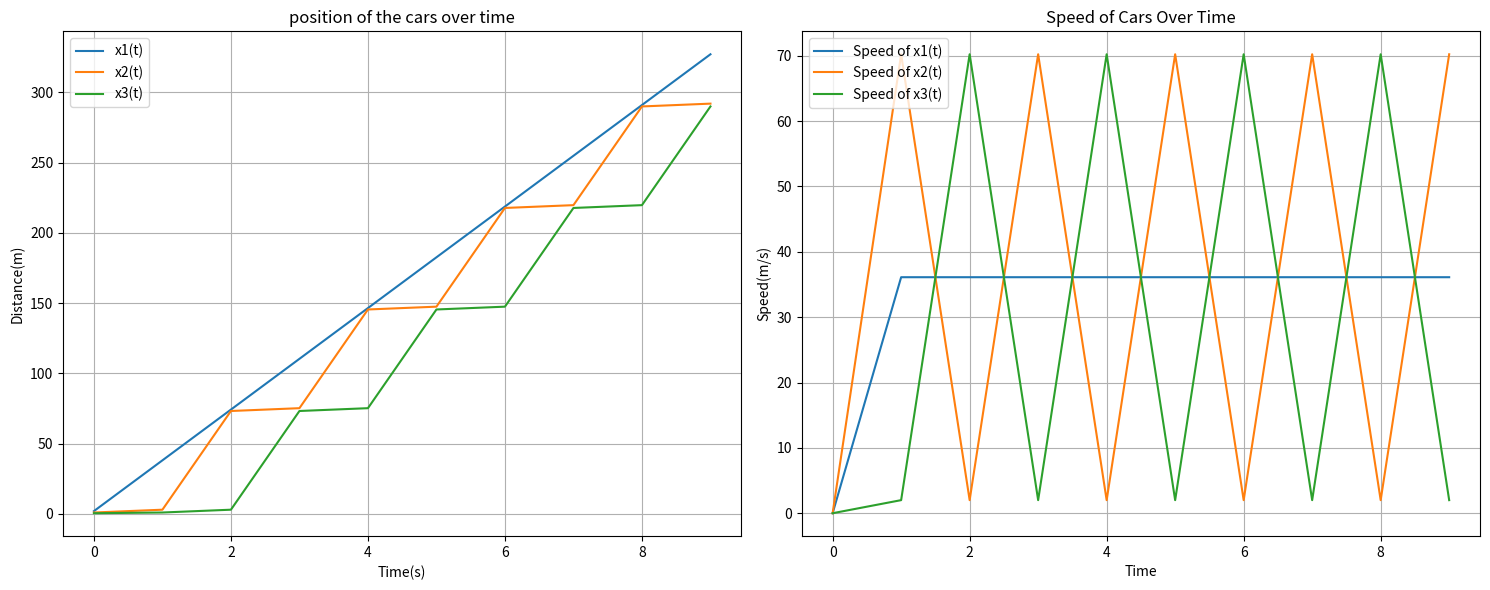

The matplotlib source for this figure:
#__________________________________________ Importing the required libraries __________________________________________
#______________________________________________________________________________________________________________________
#ta mzere
import numpy as np
import matplotlib.pyplot as plt

#_________________________________________________ Defining the parameters  ___________________________________________________
#______________________________________________________________________________________________________________________________

a2 = 2.0  # Capacity of acceleration/deceleration for x2
a3 = 1.0  # Capacity of acceleration/deceleration for x3
h = 1.0  # Time step
T = 10.0  # Total simulation time
n_steps = int(T / h)  # Number of time steps

#_________________________________________________ Initialise arrays to storing data  ___________________________________________________
#______________________________________________________________________________________________________________________________

x1Pos = np.zeros(n_steps)
x2Pos = np.zeros(n_steps)
x3Pos = np.zeros(n_steps)

v1 = np.zeros(n_steps)
v2 = np.zeros(n_steps)
v3 = np.zeros(n_steps)

time = np.zeros(n_steps)
accident = False

#_________________________________________________ Initialise the arrays with the initial values  ___________________________________________________
#______________________________________________________________________________________________________________________________

time[0] = 0.0  # Initial time
x1Pos[0] = 2.0  # Initial value for x1 as specified
x2Pos[0] = 1.0  # Initial value for x2 as specified
x3Pos[0] = 0.5  # Initial value for x2 as specified

#_________________________________________________ Define the functions  ___________________________________________________
#______________________________________________________________________________________________________________________________

# x1_prime :
# Return : This function returns the speed of x1

def x1_prime():
    return 130 * (1000 / 3600)

# x2_prime :
#input : t : time
# Return : This function returns the speed of x2 at time t

def x2_prime(t):
    return a2 * (x1Pos[t] - x2Pos[t])

# x3_prime :
#input : t : time
# Return : This function returns the speed of x3 at time t

def x3_prime(t):
    return a3 * (x2Pos[t] - x3Pos[t])

# isAccident :
#input : t : time
# Return : This function check all the positions of the cars at time t and returns True if there is an accident

def isAccident(t):
    return (x2Pos[t] >= x1Pos[t] ) or (x3Pos[t] >= x2Pos[t]) 

#_________________________________________________ Resolution of the position for each cars  ___________________________________________________
#______________________________________________________________________________________________________________________________

for t in range(1, n_steps):
    x1Pos[t] = x1Pos[t-1] + x1_prime() * h
    x2Pos[t] = x2Pos[t-1] + x2_prime(t-1) * h
    x3Pos[t] = x3Pos[t-1] + x3_prime(t-1) * h
    
    v1[t] = x1_prime()
    v2[t] = x2_prime(t)
    v3[t] = x3_prime(t)
    
    time[t] = time[t-1] + h
    if isAccident(t):
        accident = True
        break

#_________________________________________________ Plotting the results  ___________________________________________________
#______________________________________________________________________________________________________________________________

fig, (ax1, ax2) = plt.subplots(1, 2, figsize=(15, 6))

if accident:
    # Plot the distance in the first subplot
    ax1.plot(time[0:t+1], x1Pos[0:t+1], label='x1(t)')
    ax1.plot(time[0:t+1], x2Pos[0:t+1], label='x2(t)')
    ax1.plot(time[0:t+1], x3Pos[0:t+1], label='x3(t)')
    ax1.set_xlabel('Time')
    ax1.set_ylabel('Distance')
    ax1.legend()
    ax1.set_title('Accident case')
    ax1.grid(True)

else:
    # Plot the distance in the first subplot
    ax1.plot(time, x1Pos, label='x1(t)')
    ax1.plot(time, x2Pos, label='x2(t)')
    ax1.plot(time, x3Pos, label='x3(t)')
    ax1.set_xlabel('Time(s)')
    ax1.set_ylabel('Distance(m)')
    ax1.legend()
    ax1.grid()
    ax1.set_title('position of the cars over time')
 

if(accident):
    #print("There is an accident at time t = ", t*h, "s")
    # Plot the speeds in the second subplot
    ax2.plot(time[0:t+1], v1[0:t+1], label='Speed of x1(t)')
    ax2.plot(time[0:t+1], v2[0:t+1], label='Speed of x2(t)')
    ax2.plot(time[0:t+1], v3[0:t+1], label='Speed of x3(t)')
    ax2.set_xlabel('Time(s)')
    ax2.set_ylabel('Speed(m/s)')
    ax2.legend()
    ax2.set_title('Speed of Cars Over Time')
    ax2.grid()
else:
    # Plot the speeds in the second subplot
    ax2.plot(time, v1, label='Speed of x1(t)')
    ax2.plot(time, v2, label='Speed of x2(t)')
    ax2.plot(time, v3, label='Speed of x3(t)')
    ax2.set_xlabel('Time')
    ax2.set_ylabel('Speed(m/s)')
    ax2.legend()
    ax2.set_title('Speed of Cars Over Time')
    ax2.grid(True)

# Display the subplots side by side
plt.tight_layout()
plt.show()
